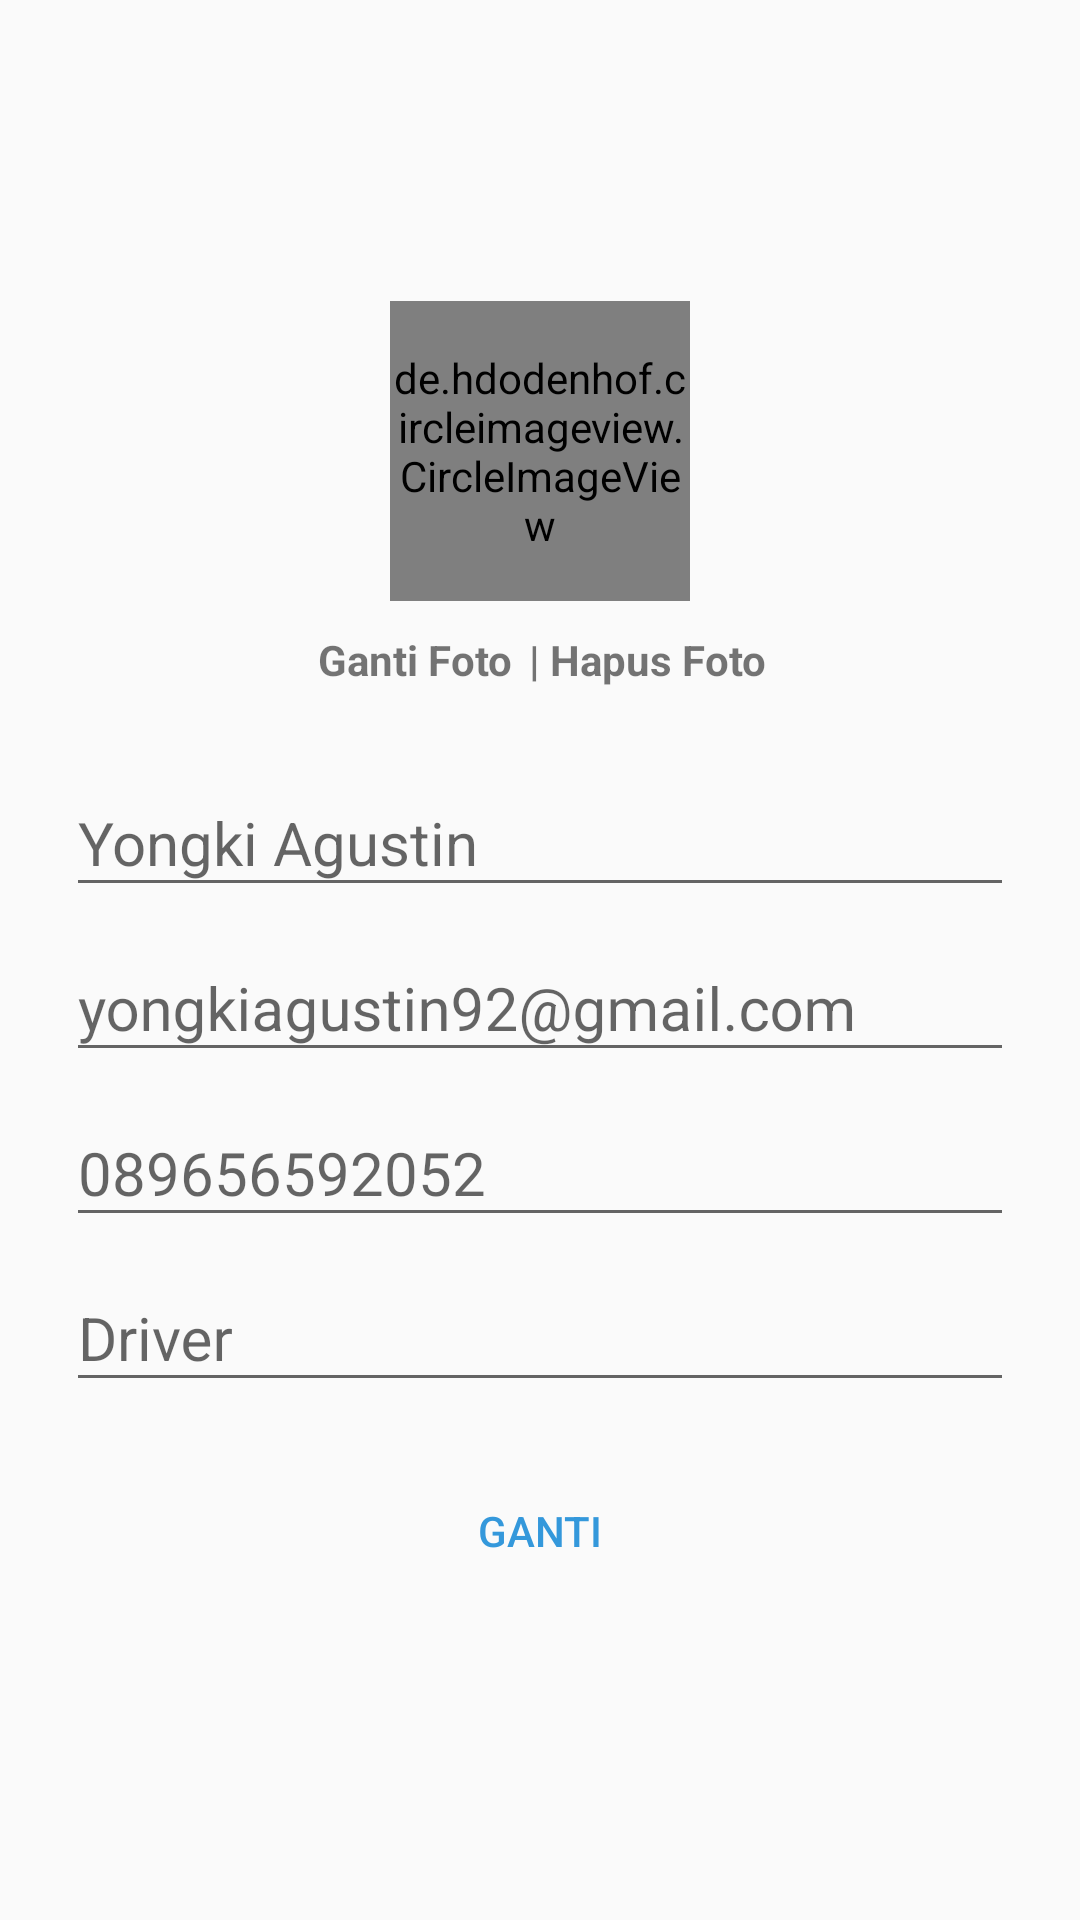

Write the Android layout XML for this screen, with the resource values it uses.
<!-- AndroidManifest.xml: application theme Theme.JonasTrackingSystem -->
<!-- res/layout/activity_profile.xml -->
<?xml version="1.0" encoding="utf-8"?>
<LinearLayout xmlns:android="http://schemas.android.com/apk/res/android"
    xmlns:app="http://schemas.android.com/apk/res-auto"
    xmlns:tools="http://schemas.android.com/tools"
    android:layout_width="match_parent"
    android:layout_height="match_parent"
    android:gravity="center"
    android:orientation="vertical"
    tools:context=".ProfileActivity">


  <LinearLayout
      android:layout_width="match_parent"
      android:layout_height="wrap_content"
      android:gravity="center_vertical"
      android:orientation="vertical">

    <de.hdodenhof.circleimageview.CircleImageView
        android:id="@+id/account_imgprofile"
        android:layout_width="100dp"
        android:layout_height="100dp"
        android:layout_gravity="center_horizontal"
        android:layout_margin="8dp"
        android:src="@drawable/img_default_user" />

    <LinearLayout
        android:id="@+id/label_setphoto"
        android:layout_width="match_parent"
        android:layout_height="wrap_content"
        android:gravity="center"
        android:orientation="horizontal">

      <TextView
          android:id="@+id/account_label_change_photo"
          android:layout_width="wrap_content"
          android:layout_height="wrap_content"
          android:layout_margin="2dp"
          android:clickable="false"
          android:focusable="false"
          android:text="Ganti Foto"
          android:textAlignment="center"
          android:textStyle="bold" />

      <TextView
          android:layout_width="wrap_content"
          android:layout_height="wrap_content"
          android:text=" | "
          android:textStyle="bold" />

      <TextView
          android:id="@+id/account_label_delete_photo"
          android:layout_width="wrap_content"
          android:layout_height="wrap_content"
          android:clickable="true"
          android:focusable="true"
          android:text="Hapus Foto"
          android:textStyle="bold" />
    </LinearLayout>

  </LinearLayout>

  <ScrollView
      android:layout_width="match_parent"
      android:layout_height="wrap_content">

    <LinearLayout
        android:layout_width="match_parent"
        android:layout_height="wrap_content"
        android:layout_marginHorizontal="8dp"
        android:layout_marginTop="8dp"
        android:orientation="vertical">

      <com.google.android.material.textfield.TextInputLayout
          android:layout_width="match_parent"
          android:layout_height="wrap_content"
          android:layout_marginTop="8dp">

        <EditText
            android:id="@+id/account_etnama"
            android:layout_width="match_parent"
            android:layout_height="wrap_content"
            android:layout_marginLeft="14dp"
            android:layout_marginRight="14dp"
            android:hint="Yongki Agustin"
            android:importantForAutofill="no"
            android:inputType="textPersonName"
            android:textSize="20sp" />
      </com.google.android.material.textfield.TextInputLayout>

      <com.google.android.material.textfield.TextInputLayout
          android:layout_width="match_parent"
          android:layout_height="wrap_content">

        <EditText
            android:id="@+id/account_etemail"
            android:layout_width="match_parent"
            android:layout_height="wrap_content"
            android:layout_marginLeft="14dp"
            android:layout_marginRight="14dp"
            android:hint="yongkiagustin92@gmail.com"
            android:importantForAutofill="no"
            android:inputType="textEmailAddress"
            android:textSize="20sp" />
      </com.google.android.material.textfield.TextInputLayout>



        <com.google.android.material.textfield.TextInputLayout
            android:layout_width="match_parent"
            android:layout_height="wrap_content">

          <EditText
              android:id="@+id/account_etnohp"
              android:layout_width="match_parent"
              android:layout_height="wrap_content"
              android:layout_marginLeft="14dp"
              android:layout_marginRight="14dp"
              android:hint="089656592052"
              android:importantForAutofill="no"
              android:inputType="number"
              android:textSize="20sp" />
        </com.google.android.material.textfield.TextInputLayout>


        <com.google.android.material.textfield.TextInputLayout
            android:layout_width="match_parent"
            android:layout_height="wrap_content">

          <EditText
              android:id="@+id/account_etjabatan"
              android:layout_width="match_parent"
              android:layout_height="wrap_content"
              android:layout_marginLeft="14dp"
              android:layout_marginRight="14dp"
              android:hint="Driver"
              android:importantForAutofill="no"
              android:inputType="textMultiLine"
              android:textSize="20sp" />
        </com.google.android.material.textfield.TextInputLayout>

      <ProgressBar
          android:id="@+id/account_progressbar"
          android:layout_width="50dp"
          android:layout_height="50dp"
          android:layout_gravity="center_horizontal"
          android:layout_marginTop="24dp"
          android:layout_marginBottom="24dp"
          android:visibility="gone" />
    </LinearLayout>
  </ScrollView>

  <LinearLayout
      android:layout_width="match_parent"
      android:layout_height="wrap_content"
      android:layout_gravity="bottom"
      android:layout_marginHorizontal="4dp"
      android:layout_marginVertical="8dp"
      android:orientation="horizontal">

    <Button
        android:id="@+id/account_changeprofile"
        android:layout_width="match_parent"
        android:layout_height="50dp"
        android:layout_marginHorizontal="4dp"
        android:layout_marginTop="10dp"
        android:layout_marginBottom="4dp"
        android:background="@drawable/secondary_button"
        android:text="Ganti"
        android:textColor="@color/colorPrimary" />

    <Button
        android:id="@+id/account_cancel"
        android:layout_width="match_parent"
        android:layout_height="50dp"
        android:layout_marginLeft="4dp"
        android:layout_marginTop="10dp"
        android:layout_marginRight="4dp"
        android:layout_marginBottom="4dp"
        android:layout_weight="1"
        android:background="@drawable/secondary_button"
        android:text="Batal"
        android:textColor="@color/colorPrimary" />

    <Button
        android:id="@+id/account_save"
        android:layout_width="match_parent"
        android:layout_height="50dp"
        android:layout_marginLeft="4dp"
        android:layout_marginTop="10dp"
        android:layout_marginRight="4dp"
        android:layout_marginBottom="4dp"
        android:layout_weight="1"
        android:background="@drawable/secondary_button"
        android:text="Simpan"
        android:textColor="@color/colorPrimary" />
  </LinearLayout>


</LinearLayout>
<!-- resources referenced by this layout -->
<resources>
  <color name="colorPrimary">#3498db</color>
  <style name="Theme.JonasTrackingSystem" parent="Theme.AppCompat.Light.DarkActionBar">
          
          <item name="colorPrimary">@color/colorPrimary</item>
          <item name="colorPrimaryVariant">@color/colorPrimaryDark</item>
          <item name="colorOnPrimary">@color/white</item>
          
          <item name="colorSecondary">@color/teal_200</item>
          <item name="colorSecondaryVariant">@color/teal_700</item>
          <item name="colorOnSecondary">@color/black</item>
          
          <item name="android:statusBarColor" tools:targetApi="l">?attr/colorPrimaryVariant</item>
          
      </style>
  <color name="colorPrimaryDark">#3498db</color>
  <color name="white">#FFFFFFFF</color>
  <color name="teal_200">#FF03DAC5</color>
  <color name="teal_700">#FF018786</color>
  <color name="black">#FF000000</color>
</resources>
